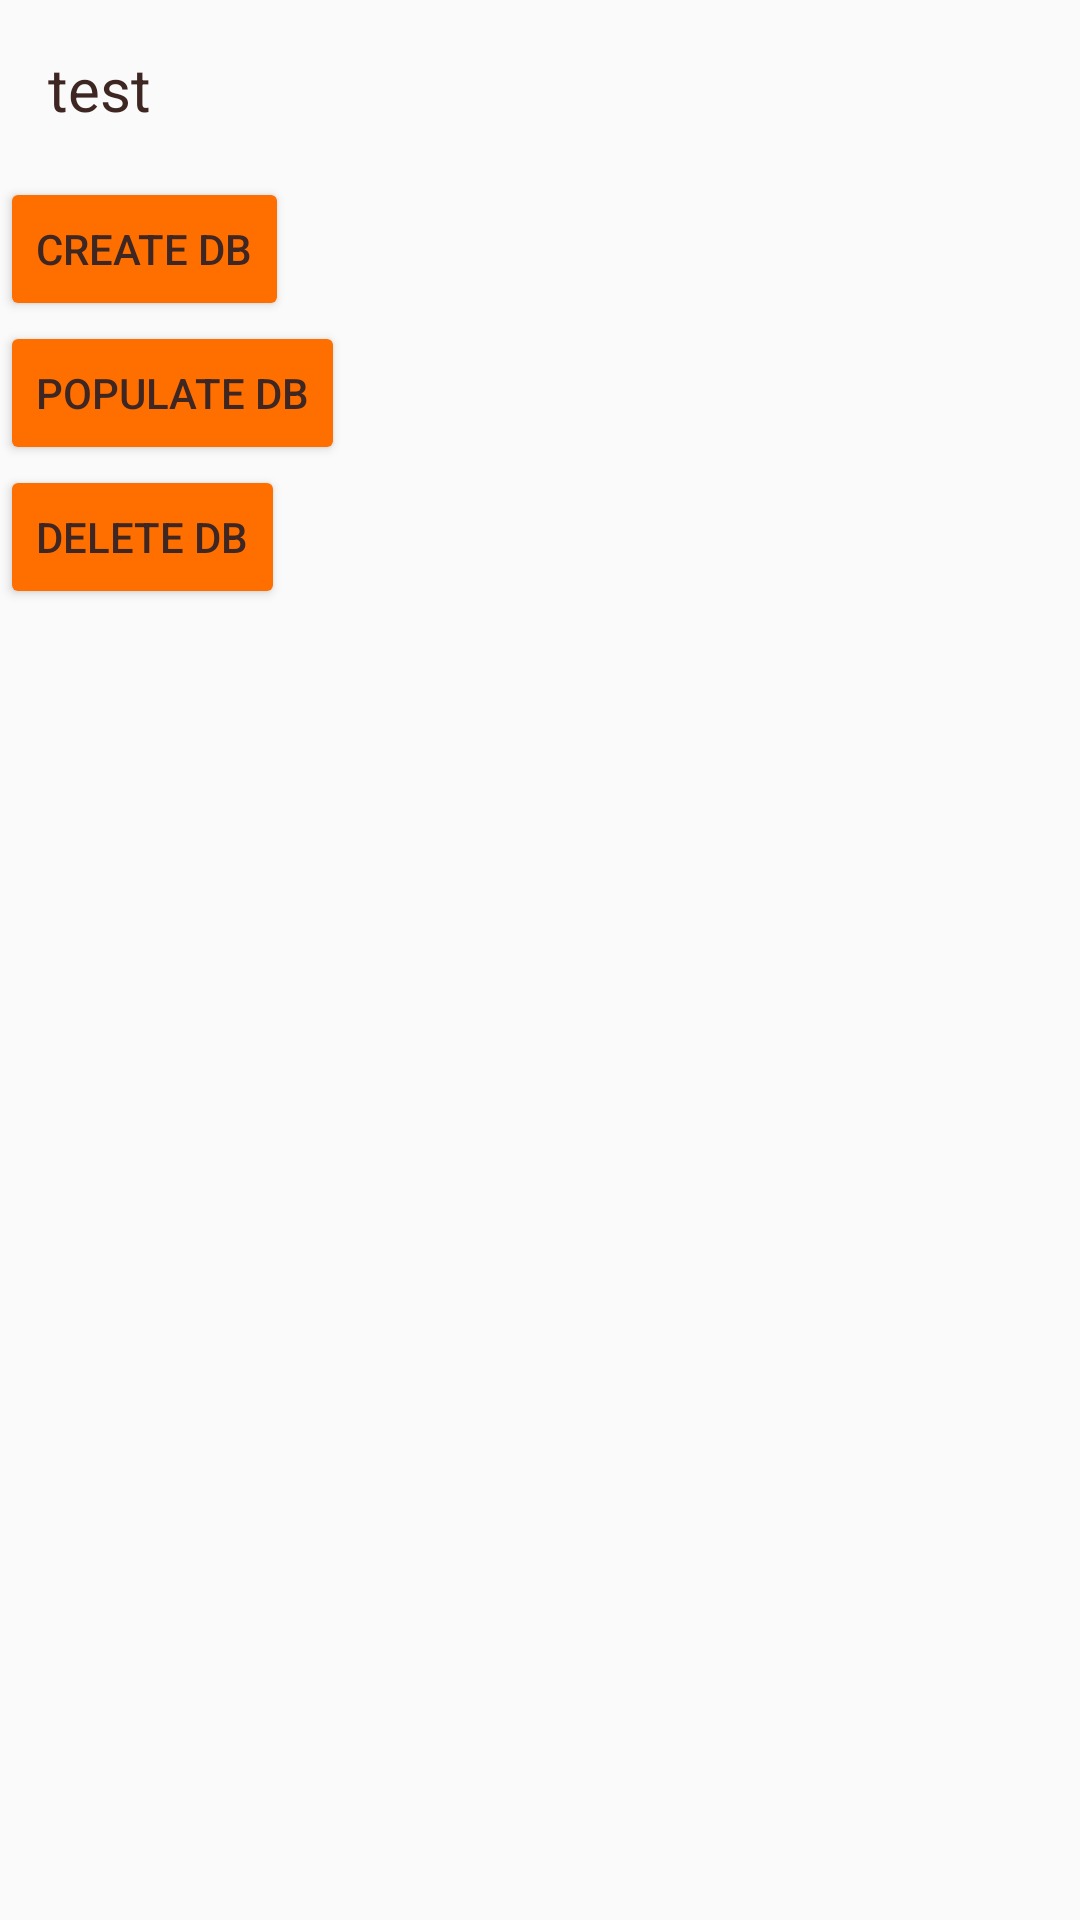

Produce the Android XML layout that renders to this screen, including the resource entries it uses.
<!-- AndroidManifest.xml: application theme AppTheme -->
<!-- res/layout/activity_database_test.xml -->
<?xml version="1.0" encoding="utf-8"?>
<LinearLayout xmlns:android="http://schemas.android.com/apk/res/android"
    xmlns:app="http://schemas.android.com/apk/res-auto"
    xmlns:tools="http://schemas.android.com/tools"
    android:layout_width="match_parent"
    android:layout_height="match_parent"
    android:orientation="vertical"
    tools:context="com.example.android.spellingCoach.DatabaseTest">
    <TextView
        android:padding="16dp"
        android:id="@+id/dbtestView"
        android:layout_width="match_parent"
        android:layout_height="wrap_content"
        android:text="test"
        android:textSize="20sp"/>
    <Button
        android:id="@+id/createDB"
        android:layout_width="wrap_content"
        android:layout_height="wrap_content"
        android:onClick="createDB"
        android:text="Create DB" />
    <Button
        android:id="@+id/populateDB"
        android:layout_width="wrap_content"
        android:layout_height="wrap_content"
        android:onClick="populateDB"
        android:text="Populate DB" />
    <Button
        android:id="@+id/deleteDB"
        android:layout_width="wrap_content"
        android:layout_height="wrap_content"
        android:onClick="deleteDB"
        android:text="Delete DB" />
</LinearLayout>
<!-- resources referenced by this layout -->
<resources>
  <style name="AppTheme" parent="Theme.AppCompat.Light.DarkActionBar">
          
          <item name="colorPrimary">@color/colorPrimary</item>
          <item name="colorPrimaryDark">@color/colorPrimaryDark</item>
          <item name="colorAccent">@color/colorSecondary</item>
          <item name="colorButtonNormal">@color/colorSecondary</item>
          <item name="android:textColor">@color/colorPrimaryText</item>
          <item name="android:textColorHint">@color/colorSecondaryText</item>
  
      </style>
  <color name="colorPrimary">#ff9800</color>
  <color name="colorPrimaryDark">#c66900</color>
  <color name="colorSecondary">#ff6f00</color>
  <color name="colorPrimaryText">#3e2723</color>
  <color name="colorSecondaryText">#000000</color>
</resources>
